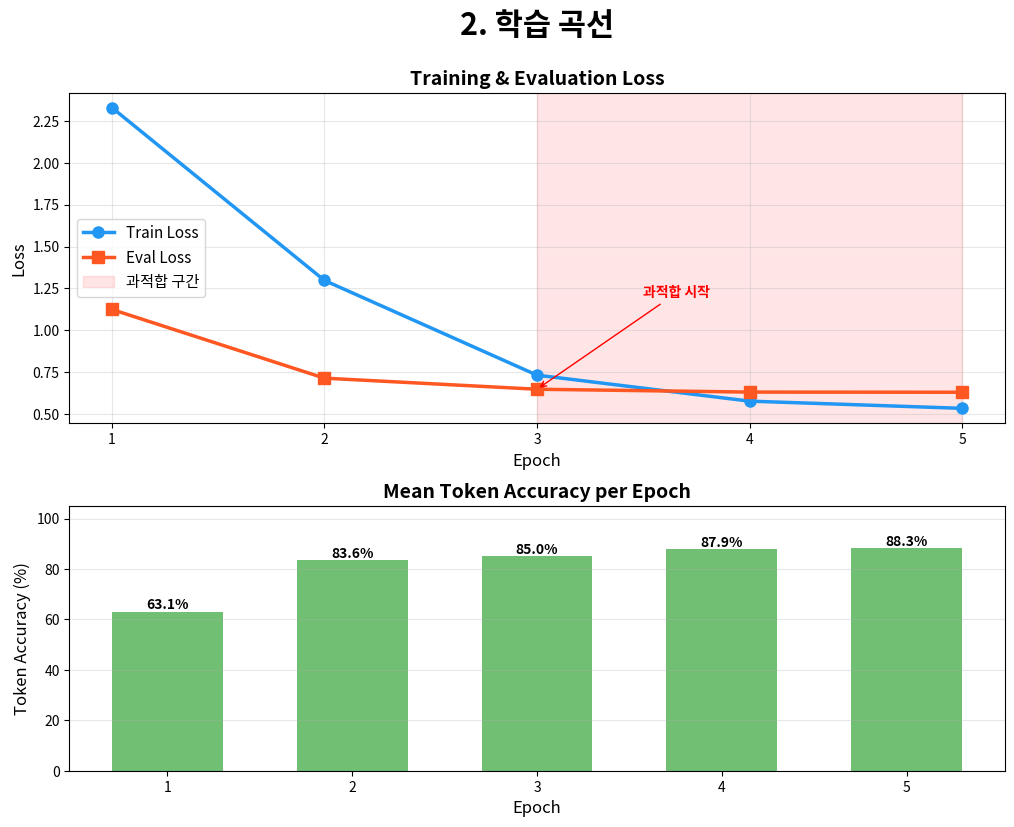
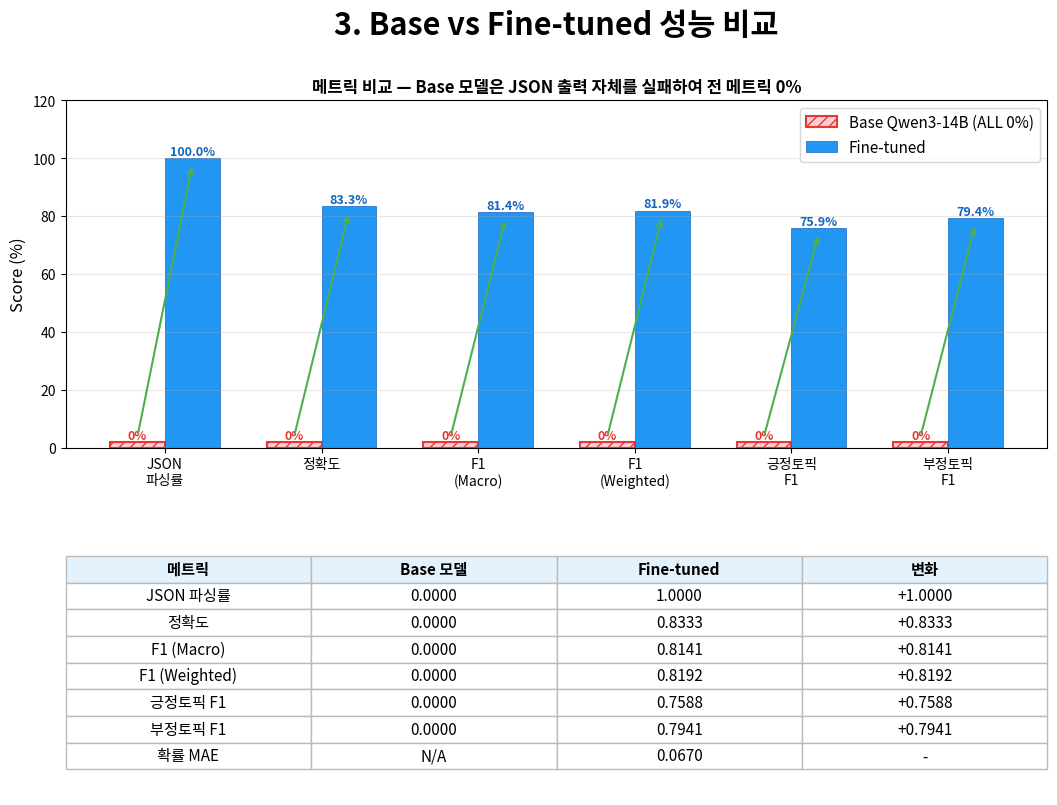

The matplotlib source for these figures, in order:
"""파인튜닝 결과 보고서 PDF 생성"""

import matplotlib
matplotlib.use("Agg")
import matplotlib.pyplot as plt
from matplotlib.backends.backend_pdf import PdfPages
from matplotlib import font_manager
import numpy as np
import os

# 한국어 폰트 설정
font_path = "/usr/share/fonts/opentype/noto/NotoSansCJK-Regular.ttc"
if os.path.exists(font_path):
    font_manager.fontManager.addfont(font_path)
    plt.rcParams["font.family"] = "Noto Sans CJK JP"
plt.rcParams["axes.unicode_minus"] = False

OUTPUT_PATH = "outputs/finetuning_report.pdf"


def title_page(fig):
    fig.text(0.5, 0.55, "Qwen3-14B QLoRA 파인튜닝", ha="center", va="center", fontsize=28, fontweight="bold")
    fig.text(0.5, 0.45, "한국어 감성 분석 모델 결과 보고서", ha="center", va="center", fontsize=20, color="#555555")
    fig.text(0.5, 0.32, "2026-04-01", ha="center", va="center", fontsize=14, color="#888888")
    fig.text(0.5, 0.22, "Base Model: Qwen/Qwen3-14B  |  Method: QLoRA (4-bit NF4)  |  Data: 150 samples",
             ha="center", va="center", fontsize=11, color="#888888")


def overview_page(fig):
    fig.text(0.5, 0.92, "1. 프로젝트 개요", ha="center", fontsize=22, fontweight="bold")

    content = [
        ("목표", "한국어 텍스트에 대한 감성 분석 (긍정/부정/중립) + 토픽 추출"),
        ("Base 모델", "Qwen/Qwen3-14B (14B 파라미터)"),
        ("파인튜닝 기법", "QLoRA — 4-bit NF4 양자화 + LoRA (rank=16, alpha=32)"),
        ("학습 가능 파라미터", "20,971,520 / 14,789,278,720 (0.14%)"),
        ("데이터셋", "Younggooo/senti_data2 — 150개 샘플 (Train 120 / Val 30)"),
        ("GPU", "NVIDIA A100 80GB SXM4"),
        ("학습 시간", "약 92초 (5 에폭, 40 스텝)"),
        ("Optimizer", "paged_adamw_8bit (lr=2e-4, cosine scheduler)"),
        ("배치 사이즈", "4 × gradient accumulation 4 = 유효 16"),
        ("출력 형식", 'JSON {"sentiment", "probability", "positive_topics", "negative_topics"}'),
    ]

    y = 0.82
    for label, value in content:
        fig.text(0.08, y, f"  {label}:", fontsize=12, fontweight="bold", color="#333333")
        fig.text(0.35, y, value, fontsize=12, color="#555555")
        y -= 0.055


def training_curve_page(fig):
    fig.text(0.5, 0.95, "2. 학습 곡선", ha="center", fontsize=22, fontweight="bold")

    train_loss = [2.329, 1.298, 0.733, 0.578, 0.535]
    eval_loss = [1.125, 0.715, 0.649, 0.632, 0.631]
    epochs = [1, 2, 3, 4, 5]

    # Loss curve
    ax1 = fig.add_axes([0.1, 0.48, 0.8, 0.4])
    ax1.plot(epochs, train_loss, "o-", color="#2196F3", linewidth=2.5, markersize=8, label="Train Loss")
    ax1.plot(epochs, eval_loss, "s-", color="#FF5722", linewidth=2.5, markersize=8, label="Eval Loss")
    # 과적합 구간 표시
    ax1.axvspan(3, 5, alpha=0.1, color="red", label="과적합 구간")
    ax1.annotate("과적합 시작", xy=(3, 0.649), xytext=(3.5, 1.2),
                 fontsize=10, color="red", fontweight="bold",
                 arrowprops=dict(arrowstyle="->", color="red"))
    ax1.set_xlabel("Epoch", fontsize=12)
    ax1.set_ylabel("Loss", fontsize=12)
    ax1.set_title("Training & Evaluation Loss", fontsize=14, fontweight="bold")
    ax1.legend(fontsize=11)
    ax1.grid(True, alpha=0.3)
    ax1.set_xticks(epochs)

    # Token accuracy
    token_acc = [0.631, 0.836, 0.850, 0.879, 0.883]
    ax2 = fig.add_axes([0.1, 0.06, 0.8, 0.32])
    ax2.bar(epochs, [a * 100 for a in token_acc], color="#4CAF50", alpha=0.8, width=0.6)
    for i, v in enumerate(token_acc):
        ax2.text(epochs[i], v * 100 + 1, f"{v:.1%}", ha="center", fontsize=10, fontweight="bold")
    ax2.set_xlabel("Epoch", fontsize=12)
    ax2.set_ylabel("Token Accuracy (%)", fontsize=12)
    ax2.set_title("Mean Token Accuracy per Epoch", fontsize=14, fontweight="bold")
    ax2.set_xticks(epochs)
    ax2.set_ylim(0, 105)
    ax2.grid(True, alpha=0.3, axis="y")


def comparison_page(fig):
    fig.text(0.5, 0.95, "3. Base vs Fine-tuned 성능 비교", ha="center", fontsize=22, fontweight="bold")

    metrics = ["JSON\n파싱률", "정확도", "F1\n(Macro)", "F1\n(Weighted)", "긍정토픽\nF1", "부정토픽\nF1"]
    base_vals = [0.0, 0.0, 0.0, 0.0, 0.0, 0.0]
    ft_vals = [1.0, 0.8333, 0.8141, 0.8192, 0.7588, 0.7941]

    # 그래프를 before/after 스타일로 변경
    ax = fig.add_axes([0.08, 0.45, 0.84, 0.42])
    x = np.arange(len(metrics))
    width = 0.35

    # Base 모델: 빗금 패턴 + 빨간 테두리로 "0%" 강조
    bars1 = ax.bar(x - width / 2, [max(v * 100, 2) for v in base_vals], width,
                   label="Base Qwen3-14B (ALL 0%)", color="#FFCDD2", edgecolor="#E53935",
                   linewidth=1.5, hatch="///")
    bars2 = ax.bar(x + width / 2, [v * 100 for v in ft_vals], width,
                   label="Fine-tuned", color="#2196F3", edgecolor="#1565C0", linewidth=0.5)

    # Base 모델 값 표시
    for i, bar in enumerate(bars1):
        ax.text(bar.get_x() + bar.get_width() / 2, bar.get_height() + 1,
                "0%", ha="center", fontsize=9, fontweight="bold", color="#E53935")

    # Fine-tuned 값 표시
    for bar in bars2:
        ax.text(bar.get_x() + bar.get_width() / 2, bar.get_height() + 1,
                f"{bar.get_height():.1f}%", ha="center", fontsize=9, fontweight="bold", color="#1565C0")

    ax.set_ylabel("Score (%)", fontsize=12)
    ax.set_xticks(x)
    ax.set_xticklabels(metrics, fontsize=10)
    ax.legend(fontsize=11, loc="upper right")
    ax.set_ylim(0, 120)
    ax.grid(True, alpha=0.3, axis="y")
    ax.set_title("메트릭 비교 — Base 모델은 JSON 출력 자체를 실패하여 전 메트릭 0%",
                 fontsize=12, fontweight="bold")

    # 화살표로 개선폭 강조
    for i in range(len(metrics)):
        if ft_vals[i] > 0:
            ax.annotate("", xy=(x[i] + width / 2, ft_vals[i] * 100 - 2),
                        xytext=(x[i] - width / 2, 4),
                        arrowprops=dict(arrowstyle="->", color="#4CAF50", lw=1.5))

    # Table
    col_labels = ["메트릭", "Base 모델", "Fine-tuned", "변화"]
    metrics_flat = ["JSON 파싱률", "정확도", "F1 (Macro)", "F1 (Weighted)", "긍정토픽 F1", "부정토픽 F1"]
    table_data = []
    for i, m in enumerate(metrics_flat):
        b = base_vals[i]
        f = ft_vals[i]
        table_data.append([m, f"{b:.4f}", f"{f:.4f}", f"+{f - b:.4f}"])
    table_data.append(["확률 MAE", "N/A", "0.0670", "-"])

    ax2 = fig.add_axes([0.08, 0.03, 0.84, 0.32])
    ax2.axis("off")
    table = ax2.table(cellText=table_data, colLabels=col_labels, loc="center",
                      cellLoc="center", colColours=["#E3F2FD"] * 4)
    table.auto_set_font_size(False)
    table.set_fontsize(11)
    table.scale(1, 1.6)
    for key, cell in table.get_celld().items():
        cell.set_edgecolor("#BBBBBB")
        if key[0] == 0:
            cell.set_text_props(fontweight="bold")


def inference_page(fig):
    fig.text(0.5, 0.95, "4. 추론 예시", ha="center", fontsize=22, fontweight="bold")

    examples = [
        {
            "input": "이 영화 진짜 재밌어요 배우 연기도 좋고 스토리도 탄탄해서 강추합니다",
            "output": {
                "sentiment": "positive",
                "probability": 0.95,
                "positive_topics": ["영화", "재미", "배우", "연기", "스토리"],
                "negative_topics": [],
            },
        },
    ]

    y = 0.82
    for i, ex in enumerate(examples):
        fig.text(0.08, y, f"입력:", fontsize=13, fontweight="bold", color="#1565C0")
        y -= 0.04
        fig.text(0.08, y, f'"{ex["input"]}"', fontsize=12, color="#333333", style="italic")
        y -= 0.05
        fig.text(0.08, y, "출력:", fontsize=13, fontweight="bold", color="#2E7D32")
        y -= 0.04
        fig.text(0.08, y, f'  sentiment: {ex["output"]["sentiment"]}', fontsize=12, color="#555555", family="Noto Sans CJK JP")
        y -= 0.035
        fig.text(0.08, y, f'  probability: {ex["output"]["probability"]}', fontsize=12, color="#555555", family="Noto Sans CJK JP")
        y -= 0.035
        fig.text(0.08, y, f'  positive_topics: {ex["output"]["positive_topics"]}', fontsize=12, color="#555555", family="Noto Sans CJK JP")
        y -= 0.035
        fig.text(0.08, y, f'  negative_topics: {ex["output"]["negative_topics"]}', fontsize=12, color="#555555", family="Noto Sans CJK JP")
        y -= 0.06

    # Configuration summary
    y -= 0.02
    fig.text(0.5, y, "5. 학습 설정 요약", ha="center", fontsize=22, fontweight="bold")
    y -= 0.06

    config_data = [
        ["항목", "값"],
        ["양자화", "4-bit NF4 (bfloat16 compute)"],
        ["LoRA Rank / Alpha", "16 / 32"],
        ["LoRA Target Modules", "q_proj, k_proj, v_proj, o_proj"],
        ["LoRA Dropout", "0.05"],
        ["Epochs", "5 (Early Stopping patience=2)"],
        ["Learning Rate", "2.0e-4 (cosine scheduler)"],
        ["Batch Size", "4 (× grad accum 4 = 유효 16)"],
        ["Max Seq Length", "512"],
        ["Precision", "bfloat16"],
        ["Attention", "SDPA (PyTorch native)"],
        ["Inference Temp", "0.1"],
    ]

    ax = fig.add_axes([0.08, 0.02, 0.84, y - 0.02])
    ax.axis("off")
    table = ax.table(cellText=config_data[1:], colLabels=config_data[0], loc="center",
                     cellLoc="center", colColours=["#E8F5E9"] * 2)
    table.auto_set_font_size(False)
    table.set_fontsize(11)
    table.scale(1, 1.5)
    for key, cell in table.get_celld().items():
        cell.set_edgecolor("#BBBBBB")
        if key[0] == 0:
            cell.set_text_props(fontweight="bold")
        if key[1] == 0 and key[0] > 0:
            cell.set_text_props(fontweight="bold")


def review_page(fig):
    """설정 검토: 잘된 부분 + 개선 필요 부분"""
    fig.text(0.5, 0.95, "6. 설정 검토", ha="center", fontsize=22, fontweight="bold")

    # 잘 설정된 부분
    fig.text(0.08, 0.87, "잘 설정된 부분", fontsize=16, fontweight="bold", color="#2E7D32")

    good_items = [
        ("양자화 (NF4 + double quant)", "14B 모델을 ~8GB로 압축. 표준적이고 안정적인 설정."),
        ("LoRA rank=16, alpha=32", "150건 소규모 데이터에 적절한 크기. alpha/r=2.0 관례 준수."),
        ("lr=2e-4 + cosine scheduler", "QLoRA 파인튜닝의 표준 학습률. 안정적인 수렴 확인."),
        ("bf16 + paged_adamw_8bit", "A100 GPU에 최적화. 메모리 효율적인 조합."),
        ("temperature=0.1", "JSON 출력 일관성 확보. 분석 태스크에 적합한 설정."),
    ]

    y = 0.82
    for title, desc in good_items:
        fig.text(0.10, y, f"  {title}", fontsize=11, fontweight="bold", color="#333333")
        fig.text(0.10, y - 0.03, f"    → {desc}", fontsize=10, color="#666666")
        y -= 0.065

    # 개선 필요 부분
    y -= 0.02
    fig.text(0.08, y, "개선이 필요한 부분", fontsize=16, fontweight="bold", color="#E53935")
    y -= 0.05

    fix_items = [
        ("Epochs: 5 → 3", "Epoch 3 이후 eval_loss 정체 (0.649→0.631). train_loss만 감소하여 과적합 시작."),
        ("target_modules: 4개 → 7개", "Attention만 학습 시 분류 성능 제한. MLP(gate/up/down_proj) 추가로 판단 능력 향상."),
        ("gradient_accumulation: 4 → 2", "유효 배치 16→8. 에폭당 스텝 7.5→15로 증가하여 더 세밀한 학습 가능."),
        ("lora_dropout: 0.05 → 0.1", "150건 소규모 데이터에서 과적합 방지를 위해 드롭아웃 강화 필요."),
    ]

    for title, desc in fix_items:
        fig.text(0.10, y, f"  {title}", fontsize=11, fontweight="bold", color="#333333")
        fig.text(0.10, y - 0.03, f"    → {desc}", fontsize=10, color="#666666")
        y -= 0.065

    # 변경 요약 테이블
    y -= 0.02
    ax = fig.add_axes([0.08, 0.02, 0.84, y - 0.02])
    ax.axis("off")
    col_labels = ["항목", "변경 전", "변경 후", "사유"]
    table_data = [
        ["Epochs", "5", "3", "과적합 방지"],
        ["Target Modules", "4개 (Attention)", "7개 (+MLP)", "분류 성능 향상"],
        ["Grad Accumulation", "4 (유효 16)", "2 (유효 8)", "스텝 수 2배 확보"],
        ["LoRA Dropout", "0.05", "0.1", "과적합 방지 강화"],
    ]
    table = ax.table(cellText=table_data, colLabels=col_labels, loc="center",
                     cellLoc="center", colColours=["#FFF3E0"] * 4)
    table.auto_set_font_size(False)
    table.set_fontsize(11)
    table.scale(1, 1.8)
    for key, cell in table.get_celld().items():
        cell.set_edgecolor("#BBBBBB")
        if key[0] == 0:
            cell.set_text_props(fontweight="bold")


def conclusion_page(fig):
    fig.text(0.5, 0.92, "7. 결론 및 핵심 성과", ha="center", fontsize=22, fontweight="bold")

    conclusions = [
        ("JSON 형식 준수", "Base 모델 0% → Fine-tuned 100%. 파인튜닝을 통해 구조화된 출력 생성 능력을 완전히 확보."),
        ("감성 분류 정확도", "83.3% 정확도, F1 81.4% 달성. 150개 소규모 데이터에서도 유의미한 성능."),
        ("토픽 추출", "긍정 토픽 F1 75.9%, 부정 토픽 F1 79.4%. 텍스트에서 핵심 토픽을 효과적으로 추출."),
        ("확률 예측", "MAE 0.067. 감성 확률 예측이 실제 값과 평균 6.7%p 이내로 정확."),
        ("효율성", "전체 14B 파라미터 중 0.14%만 학습. 어댑터 크기 ~84MB로 경량 배포 가능."),
        ("학습 속도", "A100 80GB에서 92초 만에 5 에폭 완료. QLoRA 덕분에 빠른 실험 반복 가능."),
    ]

    y = 0.82
    for i, (title, desc) in enumerate(conclusions):
        fig.text(0.08, y, f"  {i+1}. {title}", fontsize=13, fontweight="bold", color="#1565C0")
        y -= 0.04
        fig.text(0.12, y, desc, fontsize=11, color="#555555", wrap=True,
                 transform=fig.transFigure, verticalalignment="top")
        y -= 0.065

    y -= 0.03
    fig.text(0.5, y, "향후 개선 방향", ha="center", fontsize=18, fontweight="bold", color="#333333")
    y -= 0.05

    improvements = [
        "설정 개선 적용: epochs 3, MLP 모듈 추가, dropout 0.1 → 87~90% 정확도 기대",
        "데이터 확장: 150개 → 1,000개 이상 확보 시 정확도 90%+ 기대",
        "LoRA rank 조정: rank=32 또는 64로 실험하여 최적 파라미터 탐색",
        "배치 추론 지원: --input_file 옵션 구현으로 대량 분석 가능",
    ]
    for imp in improvements:
        fig.text(0.12, y, f"•  {imp}", fontsize=11, color="#555555")
        y -= 0.045


def main():
    os.makedirs("outputs", exist_ok=True)

    with PdfPages(OUTPUT_PATH) as pdf:
        pages = [title_page, overview_page, training_curve_page, comparison_page,
                 inference_page, review_page, conclusion_page]
        for page_fn in pages:
            fig = plt.figure(figsize=(11.69, 8.27))  # A4 landscape
            fig.patch.set_facecolor("white")
            page_fn(fig)
            pdf.savefig(fig, dpi=150)
            plt.close(fig)

    print(f"보고서 생성 완료: {OUTPUT_PATH}")


if __name__ == "__main__":
    main()
